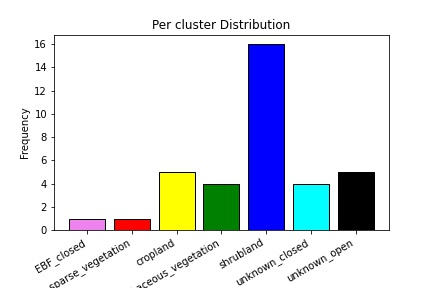

The file beside this chart, header and first rows:
lat, long, pixel_value, label
35.52, -1.274, 30, herbaceous_vegetation
34.92, 3.367, 20, shrubland
34.96, 0.839, 40, cropland
36.84, 0.5932, 20, shrubland
36.51, 0.7859, 20, shrubland
36.64, -0.02354, 40, cropland
36.61, -0.02354, 40, cropland
36.67, -0.1068, 40, cropland
36.51, 0.7787, 20, shrubland
34.99, -0.2174, 40, cropland
36.7, 2.653, 30, herbaceous_vegetation
34.99, 2.507, 116, unknown_closed
37.05, 3.262, 60, bare_sparse_vegetation
34.82, 2.921, 20, shrubland
36.87, 2.387, 20, shrubland
36.71, 2.743, 30, herbaceous_vegetation
40.45, 3.018, 20, shrubland
36.42, 0.812, 126, unknown_open
36.43, 0.7932, 126, unknown_open
35.92, 1.26, 20, shrubland
36.46, 0.8068, 126, unknown_open
39.64, -0.4568, 20, shrubland
36.6, 1.765, 20, shrubland
36.52, 0.829, 126, unknown_open
36.76, 2.222, 116, unknown_closed
37.07, 1.76, 116, unknown_closed
36.8, 2.286, 112, EBF_closed
36.92, 1.775, 20, shrubland
36.71, 1.623, 30, herbaceous_vegetation
36.64, 1.26, 126, unknown_open
36.97, 0.7932, 20, shrubland
36.92, 0.7932, 20, shrubland
36.92, 0.7598, 20, shrubland
34.81, 2.65, 20, shrubland
37.06, 1.81, 116, unknown_closed
34.88, 2.758, 20, shrubland
